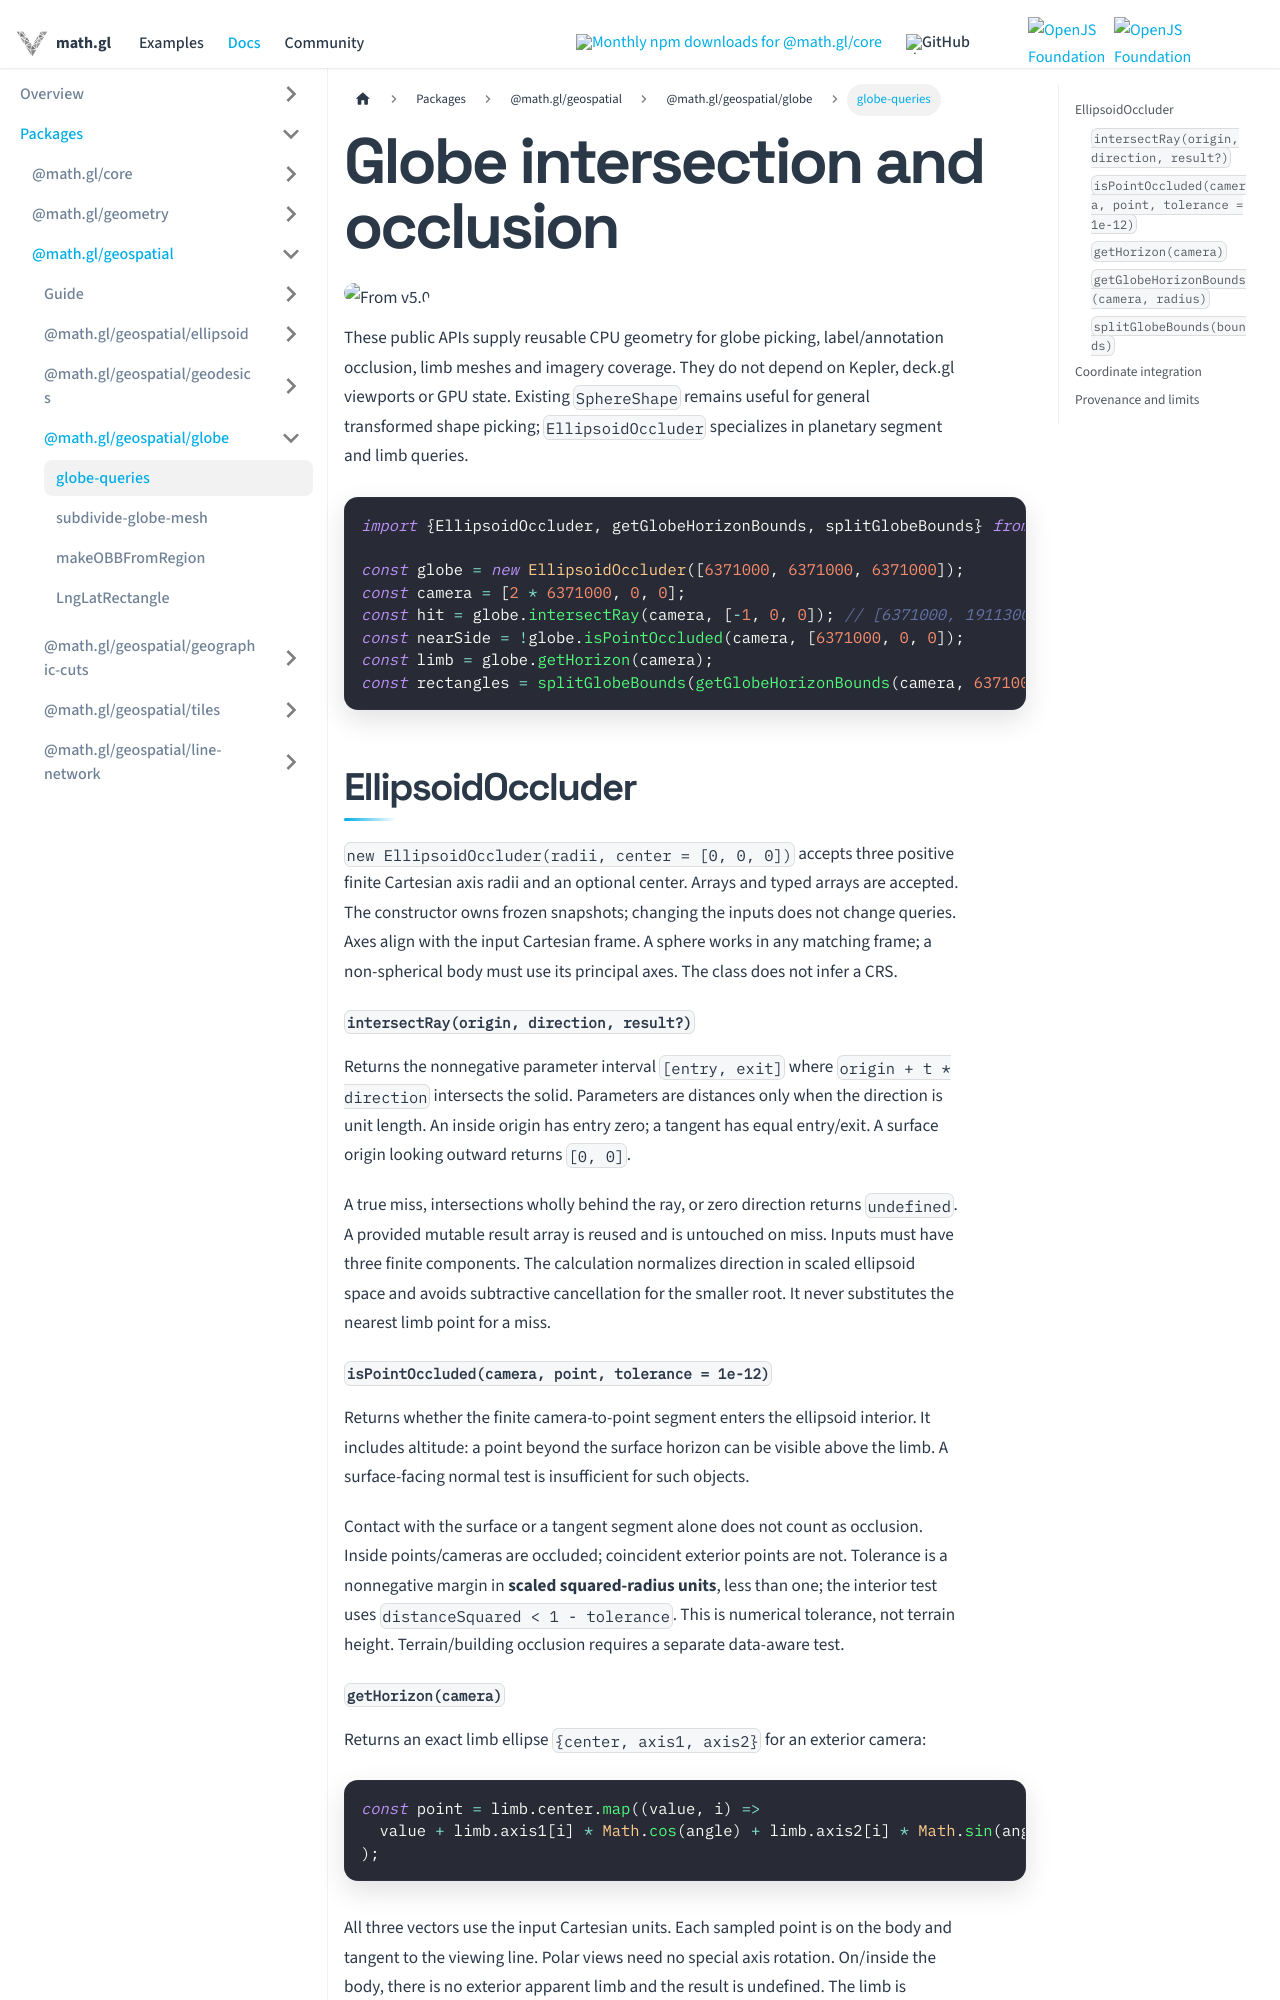

repository: visgl/math.gl · page: docs/modules/geospatial/api-reference/globe-queries.html · generator: docusaurus

{/* SPDX-License-Identifier: MIT */}
{/* SPDX-FileCopyrightText: Copyright (c) vis.gl contributors */}

# Globe intersection and occlusion

<p class="badges">
  <img src="https://img.shields.io/badge/From-v5.0-blue.svg?style=flat-square" alt="From v5.0" />
</p>

These public APIs supply reusable CPU geometry for globe picking, label/annotation
occlusion, limb meshes and imagery coverage. They do not depend on Kepler, deck.gl
viewports or GPU state. Existing `SphereShape` remains useful for general transformed
shape picking; `EllipsoidOccluder` specializes in planetary segment and limb queries.

```js
import {EllipsoidOccluder, getGlobeHorizonBounds, splitGlobeBounds} from '@math.gl/geospatial/globe';

const globe = new EllipsoidOccluder([6371000, 6371000, 6371000]);
const camera = [2 * 6371000, 0, 0];
const hit = globe.intersectRay(camera, [-1, 0, 0]); // [6371000, 19113000]
const nearSide = !globe.isPointOccluded(camera, [6371000, 0, 0]);
const limb = globe.getHorizon(camera);
const rectangles = splitGlobeBounds(getGlobeHorizonBounds(camera, 6371000));
```

## EllipsoidOccluder

`new EllipsoidOccluder(radii, center = [0, 0, 0])` accepts three positive finite
Cartesian axis radii and an optional center. Arrays and typed arrays are accepted.
The constructor owns frozen snapshots; changing the inputs does not change queries.
Axes align with the input Cartesian frame. A sphere works in any matching frame;
a non-spherical body must use its principal axes. The class does not infer a CRS.

#### `intersectRay(origin, direction, result?)`

Returns the nonnegative parameter interval `[entry, exit]` where
`origin + t * direction` intersects the solid. Parameters are distances only when
the direction is unit length. An inside origin has entry zero; a tangent has equal
entry/exit. A surface origin looking outward returns `[0, 0]`.

A true miss, intersections wholly behind the ray, or zero direction returns
`undefined`. A provided mutable result array is reused and is untouched on miss.
Inputs must have three finite components. The calculation normalizes direction in
scaled ellipsoid space and avoids subtractive cancellation for the smaller root.
It never substitutes the nearest limb point for a miss.

#### `isPointOccluded(camera, point, tolerance = 1e-12)`

Returns whether the finite camera-to-point segment enters the ellipsoid interior.
It includes altitude: a point beyond the surface horizon can be visible above the
limb. A surface-facing normal test is insufficient for such objects.

Contact with the surface or a tangent segment alone does not count as occlusion.
Inside points/cameras are occluded; coincident exterior points are not. Tolerance
is a nonnegative margin in **scaled squared-radius units**, less than one; the
interior test uses `distanceSquared < 1 - tolerance`. This is numerical tolerance,
not terrain height. Terrain/building occlusion requires a separate data-aware test.
